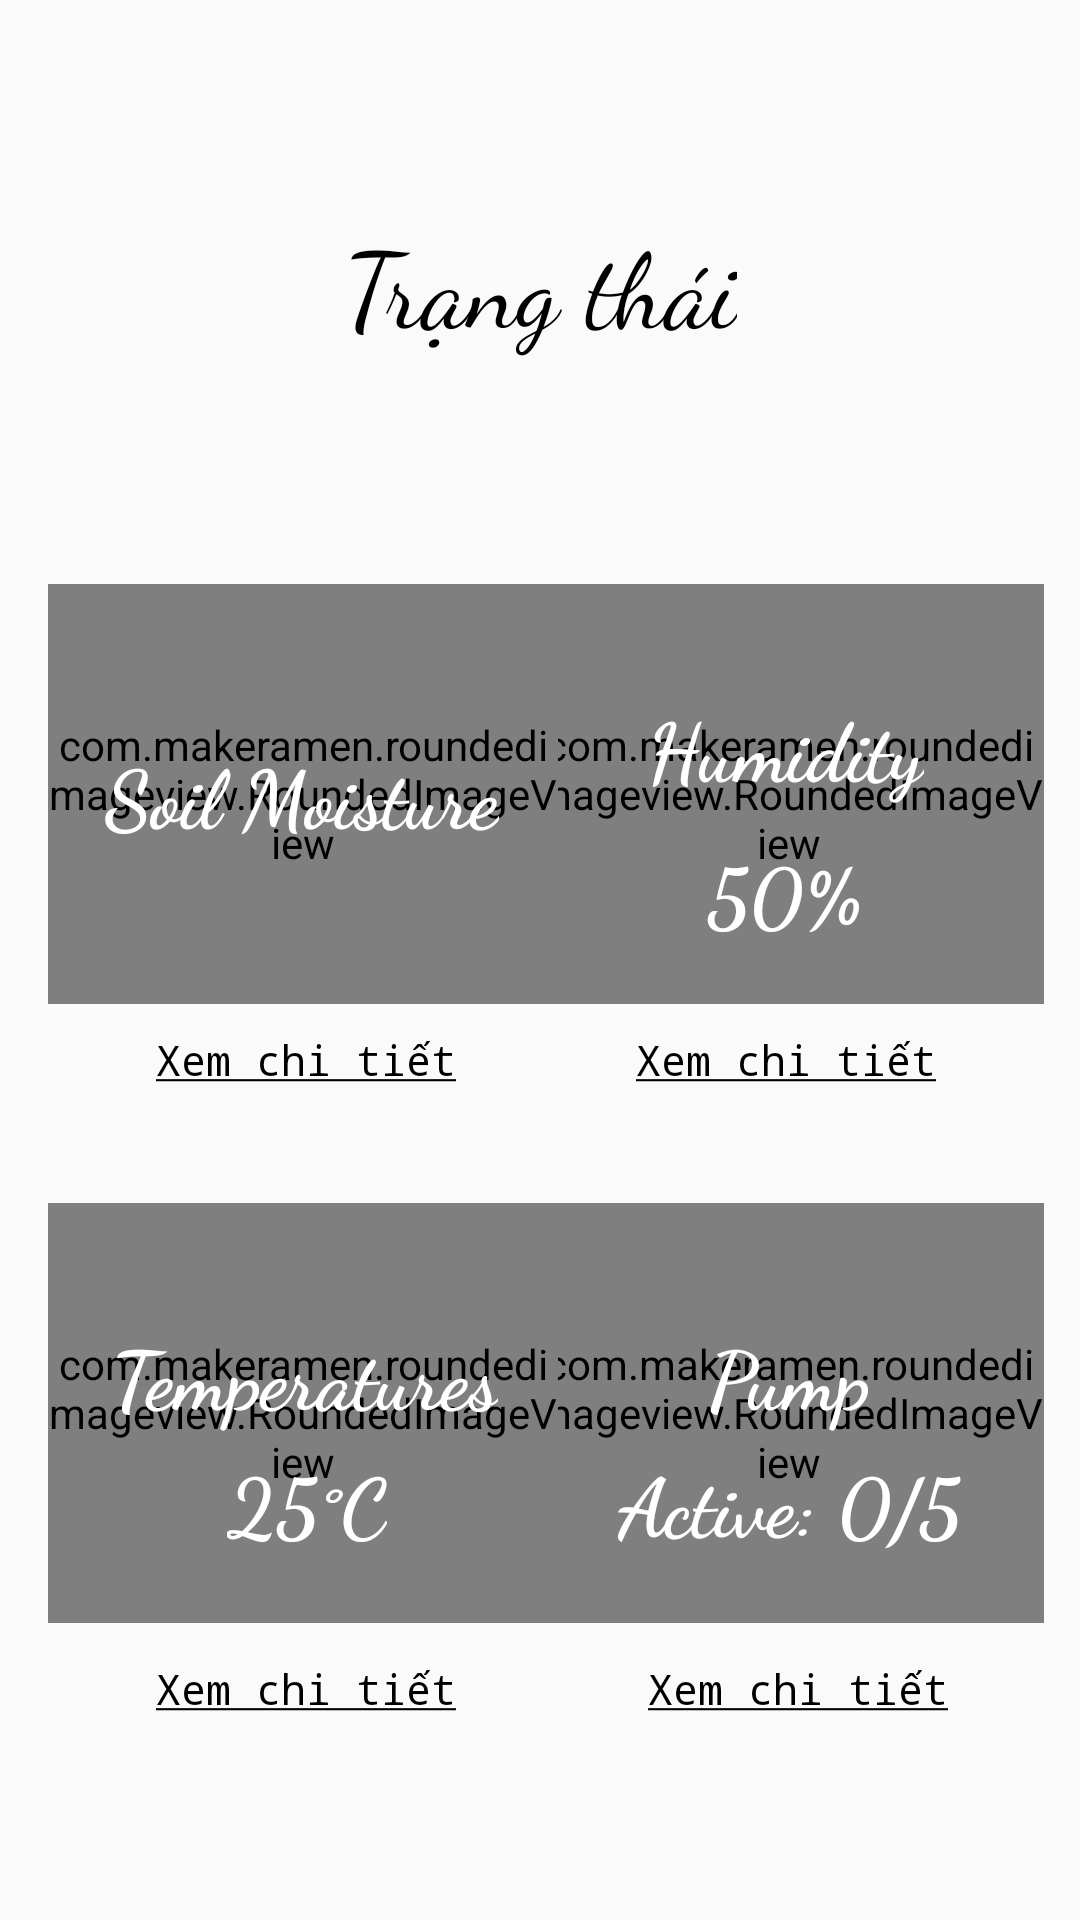

Layout XML and referenced resources for this Android screen:
<!-- AndroidManifest.xml: application theme Theme.GardBot -->
<!-- res/layout/activity_view_infomation.xml -->
<?xml version="1.0" encoding="utf-8"?>
<androidx.constraintlayout.widget.ConstraintLayout xmlns:android="http://schemas.android.com/apk/res/android"
    xmlns:app="http://schemas.android.com/apk/res-auto"
    xmlns:tools="http://schemas.android.com/tools"
    android:layout_width="match_parent"
    android:layout_height="match_parent"
    tools:context=".ViewInfomation.ViewInfomationActivity">

    <com.makeramen.roundedimageview.RoundedImageView
        android:id="@+id/roundedImageView3"
        android:layout_width="170dp"
        android:layout_height="140dp"
        android:layout_marginEnd="12dp"
        android:layout_marginRight="12dp"
        android:scaleType="centerCrop"
        android:src="@drawable/pump"
        app:layout_constraintBottom_toBottomOf="parent"
        app:layout_constraintEnd_toEndOf="parent"
        app:layout_constraintTop_toTopOf="parent"
        app:layout_constraintVertical_bias="0.802"
        app:riv_corner_radius="18dp" />

    <com.makeramen.roundedimageview.RoundedImageView
        android:id="@+id/roundedImageView2"
        android:layout_width="170dp"
        android:layout_height="140dp"
        android:layout_marginStart="16dp"
        android:layout_marginLeft="16dp"
        android:scaleType="centerCrop"
        android:src="@drawable/temperatures"
        app:layout_constraintBottom_toBottomOf="parent"
        app:layout_constraintStart_toStartOf="parent"
        app:layout_constraintTop_toTopOf="parent"
        app:layout_constraintVertical_bias="0.802"
        app:riv_corner_radius="18dp" />

    <com.makeramen.roundedimageview.RoundedImageView
        android:id="@+id/roundedImageView"
        android:layout_width="170dp"
        android:layout_height="140dp"
        android:layout_marginEnd="12dp"
        android:layout_marginRight="12dp"
        android:scaleType="centerCrop"
        android:src="@drawable/humidity"
        app:layout_constraintBottom_toBottomOf="parent"
        app:layout_constraintEnd_toEndOf="parent"
        app:layout_constraintTop_toTopOf="parent"
        app:layout_constraintVertical_bias="0.389"
        app:riv_corner_radius="18dp" />

    <com.makeramen.roundedimageview.RoundedImageView
        android:id="@+id/roundedImageView4"
        android:layout_width="170dp"
        android:layout_height="140dp"
        android:layout_marginStart="16dp"
        android:layout_marginLeft="16dp"
        android:scaleType="centerCrop"
        android:src="@drawable/soil_moisture"
        app:layout_constraintBottom_toBottomOf="parent"
        app:layout_constraintStart_toStartOf="parent"
        app:layout_constraintTop_toTopOf="parent"
        app:layout_constraintVertical_bias="0.389"
        app:riv_corner_radius="18dp" />

    <TextView
        android:id="@+id/textView_SoilMoisture"
        android:layout_width="wrap_content"
        android:layout_height="wrap_content"
        android:fontFamily="cursive"
        android:text="Soil Moisture"
        android:textColor="@color/white"
        android:textSize="27dp"
        android:textStyle="bold"
        app:layout_constraintBottom_toBottomOf="@+id/roundedImageView4"
        app:layout_constraintEnd_toEndOf="@+id/roundedImageView4"
        app:layout_constraintHorizontal_bias="0.49"
        app:layout_constraintStart_toStartOf="@+id/roundedImageView4"
        app:layout_constraintTop_toTopOf="@+id/roundedImageView4" />

    <TextView
        android:id="@+id/textView_Humidity"
        android:layout_width="wrap_content"
        android:layout_height="wrap_content"
        android:fontFamily="cursive"
        android:text="Humidity"
        android:textColor="@color/white"
        android:textSize="27dp"
        android:textStyle="bold"
        app:layout_constraintBottom_toBottomOf="@+id/roundedImageView"
        app:layout_constraintEnd_toEndOf="@+id/roundedImageView"
        app:layout_constraintHorizontal_bias="0.487"
        app:layout_constraintStart_toStartOf="@+id/roundedImageView"
        app:layout_constraintTop_toTopOf="@+id/roundedImageView"
        app:layout_constraintVertical_bias="0.349" />

    <TextView
        android:id="@+id/textView_CurrentHumidity"
        android:layout_width="wrap_content"
        android:layout_height="wrap_content"
        android:fontFamily="cursive"
        android:text="50%"
        android:textColor="@color/white"
        android:textSize="27dp"
        android:textStyle="bold"
        app:layout_constraintBottom_toBottomOf="@+id/roundedImageView"
        app:layout_constraintEnd_toEndOf="@+id/roundedImageView"
        app:layout_constraintHorizontal_bias="0.487"
        app:layout_constraintStart_toStartOf="@+id/roundedImageView"
        app:layout_constraintTop_toTopOf="@+id/roundedImageView"
        app:layout_constraintVertical_bias="0.82" />

    <TextView
        android:id="@+id/textView_Temperature"
        android:layout_width="wrap_content"
        android:layout_height="wrap_content"
        android:fontFamily="cursive"
        android:text="Temperatures"
        android:textColor="@color/white"
        android:textSize="27dp"
        android:textStyle="bold"
        app:layout_constraintBottom_toBottomOf="@+id/roundedImageView2"
        app:layout_constraintEnd_toEndOf="@+id/roundedImageView2"
        app:layout_constraintHorizontal_bias="0.512"
        app:layout_constraintStart_toStartOf="@+id/roundedImageView2"
        app:layout_constraintTop_toTopOf="@+id/roundedImageView2"
        app:layout_constraintVertical_bias="0.377" />

    <TextView
        android:id="@+id/textView_CurrentTemperature"
        android:layout_width="wrap_content"
        android:layout_height="wrap_content"
        android:fontFamily="cursive"
        android:text="25°C"
        android:textColor="@color/white"
        android:textSize="27dp"
        android:textStyle="bold"
        app:layout_constraintBottom_toBottomOf="@+id/roundedImageView2"
        app:layout_constraintEnd_toEndOf="@+id/roundedImageView2"
        app:layout_constraintHorizontal_bias="0.512"
        app:layout_constraintStart_toStartOf="@+id/roundedImageView2"
        app:layout_constraintTop_toTopOf="@+id/roundedImageView2"
        app:layout_constraintVertical_bias="0.792" />

    <TextView
        android:id="@+id/textView_Pump"
        android:layout_width="wrap_content"
        android:layout_height="wrap_content"
        android:fontFamily="cursive"
        android:text="Pump"
        android:textColor="@color/white"
        android:textSize="27dp"
        android:textStyle="bold"
        app:layout_constraintBottom_toBottomOf="@+id/roundedImageView3"
        app:layout_constraintEnd_toEndOf="@+id/roundedImageView3"
        app:layout_constraintStart_toStartOf="@+id/roundedImageView3"
        app:layout_constraintTop_toTopOf="@+id/roundedImageView3"
        app:layout_constraintVertical_bias="0.377" />

    <TextView
        android:id="@+id/textView_CurrentActivePump"
        android:layout_width="wrap_content"
        android:layout_height="wrap_content"
        android:fontFamily="cursive"
        android:text="Active: 0/5"
        android:textColor="@color/white"
        android:textSize="27dp"
        android:textStyle="bold"
        app:layout_constraintBottom_toBottomOf="@+id/roundedImageView3"
        app:layout_constraintEnd_toEndOf="@+id/roundedImageView3"
        app:layout_constraintStart_toStartOf="@+id/roundedImageView3"
        app:layout_constraintTop_toTopOf="@+id/roundedImageView3"
        app:layout_constraintVertical_bias="0.792" />

    <TextView
        android:id="@+id/textViewDetail_Soil"
        android:layout_width="wrap_content"
        android:layout_height="wrap_content"
        android:layout_marginStart="52dp"
        android:layout_marginLeft="52dp"
        android:layout_weight="1"
        android:fontFamily="monospace"
        android:text="@string/viewDetail"
        android:textColor="@color/black"
        app:layout_constraintBottom_toTopOf="@+id/roundedImageView2"
        app:layout_constraintStart_toStartOf="parent"
        app:layout_constraintTop_toBottomOf="@+id/roundedImageView4"
        app:layout_constraintVertical_bias="0.188" />

    <TextView
        android:id="@+id/textViewDetail_Humidity"
        android:layout_width="wrap_content"
        android:layout_height="wrap_content"
        android:layout_marginEnd="48dp"
        android:layout_marginRight="48dp"
        android:layout_weight="1"
        android:fontFamily="monospace"
        android:text="@string/viewDetail"
        android:textColor="@color/black"
        app:layout_constraintBottom_toTopOf="@+id/roundedImageView3"
        app:layout_constraintEnd_toEndOf="parent"
        app:layout_constraintTop_toBottomOf="@+id/roundedImageView"
        app:layout_constraintVertical_bias="0.188" />

    <TextView
        android:id="@+id/textViewDetail_Temperature"
        android:layout_width="wrap_content"
        android:layout_height="wrap_content"
        android:layout_marginStart="52dp"
        android:layout_marginLeft="52dp"
        android:layout_weight="1"
        android:fontFamily="monospace"
        android:text="@string/viewDetail"
        android:textColor="@color/black"
        app:layout_constraintBottom_toBottomOf="parent"
        app:layout_constraintStart_toStartOf="parent"
        app:layout_constraintTop_toBottomOf="@+id/roundedImageView2"
        app:layout_constraintVertical_bias="0.153" />

    <TextView
        android:id="@+id/textViewDetail_Pump"
        android:layout_width="wrap_content"
        android:layout_height="wrap_content"
        android:layout_marginEnd="44dp"
        android:layout_marginRight="44dp"
        android:layout_weight="1"
        android:fontFamily="monospace"
        android:text="@string/viewDetail"
        android:textColor="@color/black"
        app:layout_constraintBottom_toBottomOf="parent"
        app:layout_constraintEnd_toEndOf="parent"
        app:layout_constraintTop_toBottomOf="@+id/roundedImageView3"
        app:layout_constraintVertical_bias="0.153" />

    <TextView
        android:id="@+id/textViewTitleViewInfo"
        android:layout_width="wrap_content"
        android:layout_height="wrap_content"
        android:fontFamily="cursive"
        android:text="@string/viewInfo"
        android:textColor="@color/black"
        android:textSize="35dp"
        app:layout_constraintBottom_toBottomOf="parent"
        app:layout_constraintEnd_toEndOf="parent"
        app:layout_constraintStart_toStartOf="parent"
        app:layout_constraintTop_toTopOf="parent"
        app:layout_constraintVertical_bias="0.119" />
</androidx.constraintlayout.widget.ConstraintLayout>
<!-- resources referenced by this layout -->
<resources>
  <color name="black">#FF000000</color>
  <color name="white">#FFFFFFFF</color>
  <!-- drawable humidity: jpg bitmap (drawable-v24, 162362 bytes) -->
  <string name="viewDetail"><u>Xem chi tiết</u></string>
  <string name="viewInfo">Trạng thái</string>
  <style name="Theme.GardBot" parent="Theme.MaterialComponents.DayNight.DarkActionBar">
          
          <item name="colorPrimary">@color/green</item>
          <item name="colorPrimaryVariant">@color/black</item>
          <item name="colorOnPrimary">@color/white</item>
          <item name="android:windowBackground">@color/lightgray</item>
          
          <item name="colorSecondary">@color/teal_200</item>
          <item name="colorSecondaryVariant">@color/teal_700</item>
          <item name="colorOnSecondary">@color/black</item>
          
          <item name="android:statusBarColor" tools:targetApi="l">?attr/colorPrimaryVariant</item>
          
      </style>
  <color name="green">#DD00e676</color>
  <color name="lightgray">#FFFAFAFA</color>
  <color name="teal_200">#FF03DAC5</color>
  <color name="teal_700">#FF018786</color>
</resources>
